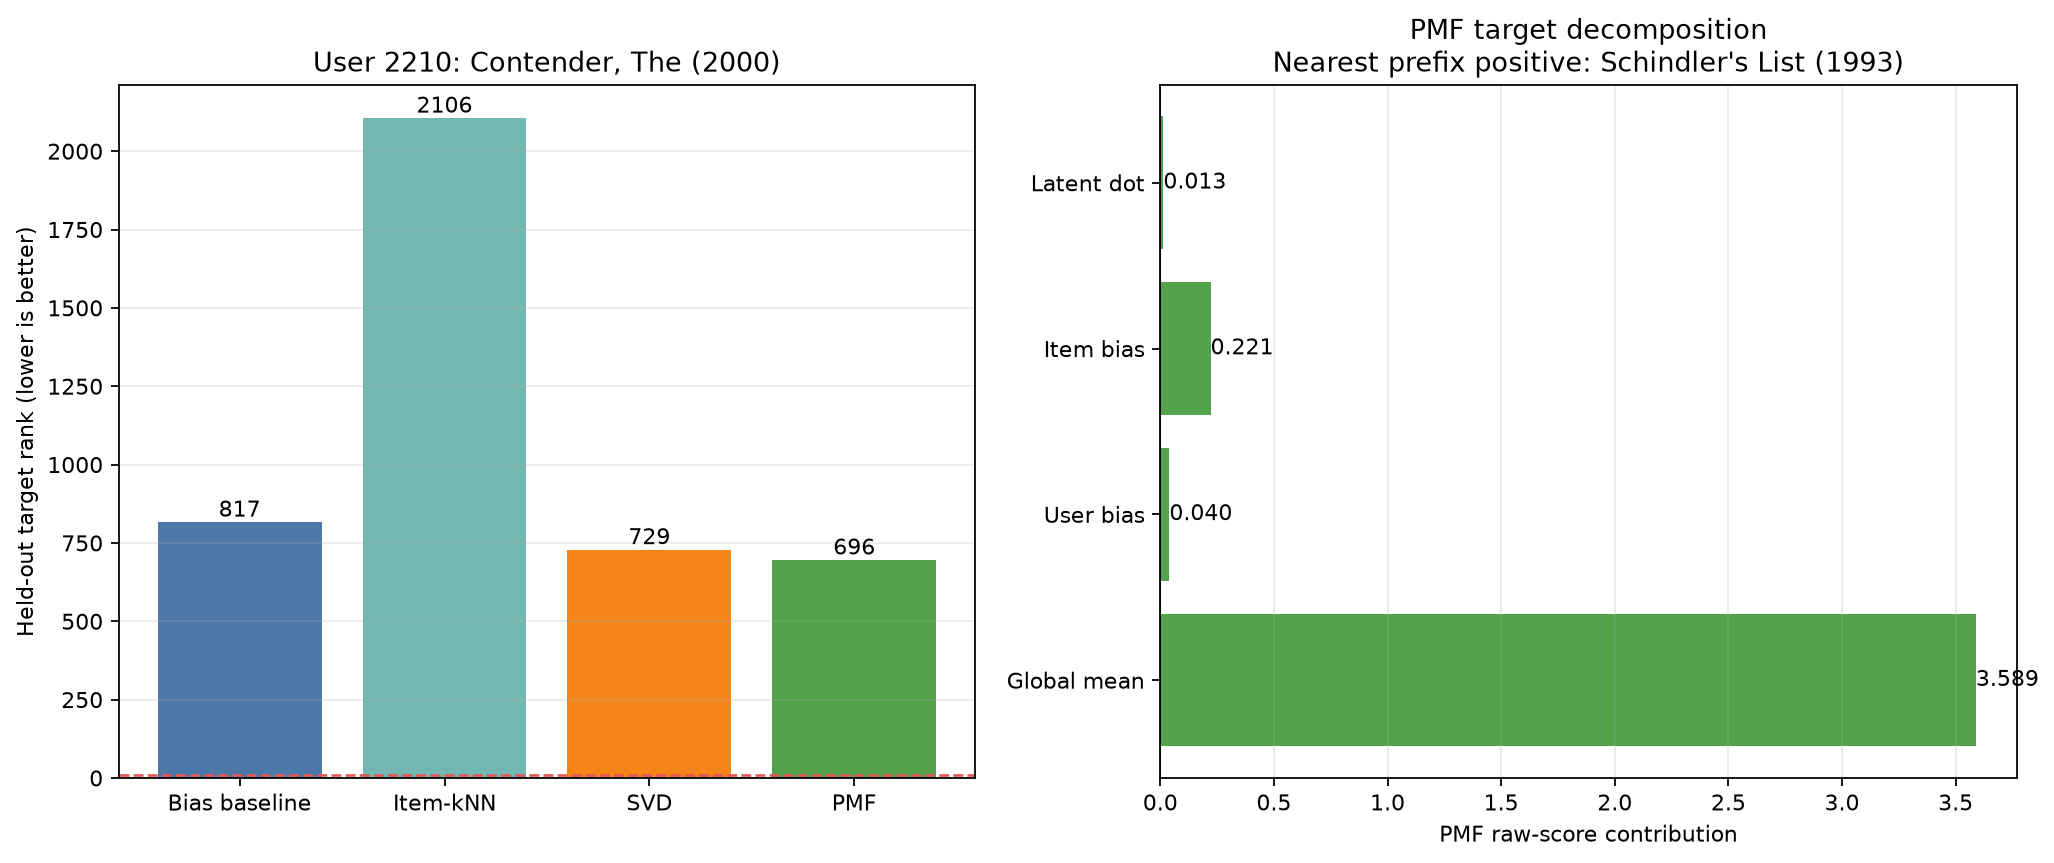

Source data for this figure (header and first rows):
user_id, role, ranking_case, target_movie_id, target_title, target_genres, target_rating, target_timestamp, prior_history_count, candidate_count, bias_target_rank, item_knn_target_rank, svd_target_rank, pmf_target_rank, bias_raw_target_score, item_knn_raw_target_score, svd_raw_target_score, pmf_raw_target_score, bias_hit_at_5, bias_hit_at_10, item_knn_hit_at_5, item_knn_hit_at_10, svd_hit_at_5, svd_hit_at_10
2210, test_case, representative_target_rank, 3952, Contender, The (2000), Drama|Thriller, 5.0, 1014258877, 24, 3676, 817, 2106, 729, 696, 3.811, 3.212, 3.92, 3.864, False, False, False, False, False, False
